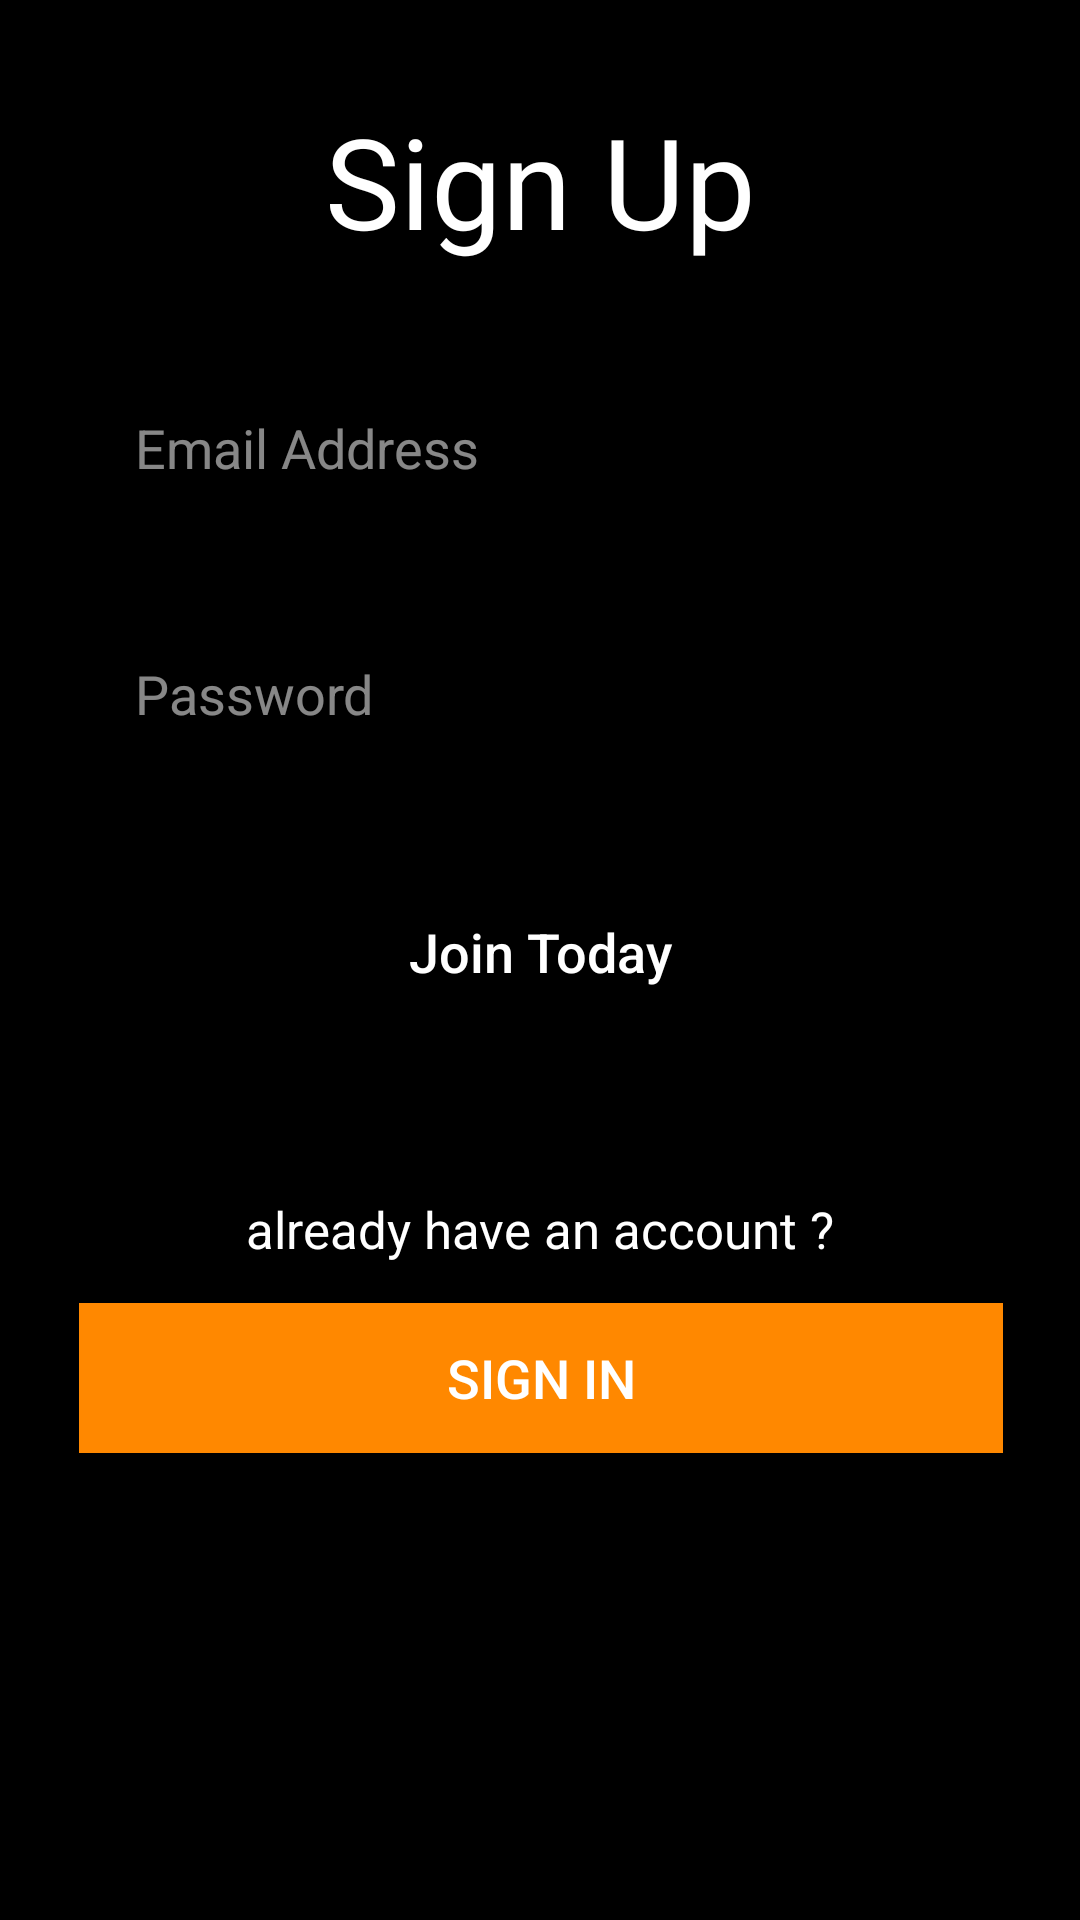

Produce the Android XML layout that renders to this screen, including the resource entries it uses.
<!-- AndroidManifest.xml: application theme AppTheme -->
<!-- res/layout/activity_sign_up.xml -->
<?xml version="1.0" encoding="utf-8"?>
<android.support.constraint.ConstraintLayout xmlns:android="http://schemas.android.com/apk/res/android"
    xmlns:app="http://schemas.android.com/apk/res-auto"
    xmlns:tools="http://schemas.android.com/tools"
    android:layout_width="match_parent"
    android:layout_height="match_parent"
    android:background="@android:color/black"
    tools:context=".UI.SignUpAct">

    <TextView
        android:id="@+id/textView2"
        android:layout_width="wrap_content"
        android:layout_height="wrap_content"
        android:layout_marginStart="8dp"
        android:layout_marginLeft="8dp"
        android:layout_marginTop="32dp"
        android:layout_marginEnd="8dp"
        android:layout_marginRight="8dp"
        android:lineSpacingExtra="6dp"
        android:text="Sign Up"
        android:textColor="#FFF"
        android:textSize="42sp"
        app:layout_constraintEnd_toEndOf="parent"
        app:layout_constraintStart_toStartOf="parent"
        app:layout_constraintTop_toTopOf="parent" />


    <EditText
        android:id="@+id/Email_Sign_Up"
        android:layout_width="310dp"
        android:layout_height="58dp"
        android:layout_marginStart="8dp"
        android:layout_marginLeft="8dp"
        android:layout_marginTop="32dp"
        android:layout_marginEnd="8dp"
        android:layout_marginRight="8dp"
        android:background="@drawable/bginput"
        android:hint="Email Address"
        android:inputType="textEmailAddress"
        android:paddingLeft="20dp"
        android:paddingTop="10dp"
        android:paddingBottom="10dp"
        android:textColor="@android:color/white"
        android:textColorHint="#87ffffff"
        app:layout_constraintEnd_toEndOf="parent"
        app:layout_constraintStart_toStartOf="parent"
        app:layout_constraintTop_toBottomOf="@+id/textView2" />

    <EditText
        android:id="@+id/password_signup"
        android:layout_width="310dp"
        android:layout_height="58dp"
        android:layout_marginStart="8dp"
        android:layout_marginLeft="8dp"
        android:layout_marginTop="24dp"
        android:layout_marginEnd="8dp"
        android:layout_marginRight="8dp"
        android:background="@drawable/bginput"
        android:hint="Password"
        android:inputType="textPassword"
        android:paddingLeft="20dp"
        android:paddingTop="10dp"
        android:paddingBottom="10dp"
        android:textColor="@android:color/white"
        android:textColorHint="#87ffffff"
        app:layout_constraintEnd_toEndOf="parent"
        app:layout_constraintStart_toStartOf="parent"
        app:layout_constraintTop_toBottomOf="@+id/Email_Sign_Up" />

    <ProgressBar
        android:id="@+id/loading_signup"
        android:layout_width="match_parent"
        android:layout_height="wrap_content"
        android:layout_marginStart="8dp"
        android:layout_marginLeft="8dp"
        android:layout_marginEnd="8dp"
        android:layout_marginRight="8dp"
        android:layout_marginBottom="8dp"
        android:visibility="invisible"
        app:layout_constraintBottom_toBottomOf="parent"
        app:layout_constraintEnd_toEndOf="parent"
        app:layout_constraintStart_toStartOf="parent" />

    <Button
        android:id="@+id/btnjoin_signup"
        android:layout_width="308dp"
        android:layout_height="50dp"
        android:layout_marginStart="8dp"
        android:layout_marginLeft="8dp"
        android:layout_marginTop="32dp"
        android:layout_marginEnd="8dp"
        android:layout_marginRight="8dp"
        android:background="@drawable/bgbtn"
        android:text="Join Today"
        android:textAllCaps="false"
        android:textColor="#FFF"
        android:textSize="18sp"
        app:layout_constraintEnd_toEndOf="parent"
        app:layout_constraintStart_toStartOf="parent"
        app:layout_constraintTop_toBottomOf="@+id/password_signup" />

    <TextView
        android:id="@+id/textviewtext"
        android:layout_width="wrap_content"
        android:layout_height="wrap_content"
        android:layout_marginStart="8dp"
        android:layout_marginTop="56dp"
        android:layout_marginEnd="8dp"
        android:text="already have an account ?"
        android:textColor="#ffffff"
        android:textSize="17sp"
        app:layout_constraintEnd_toEndOf="parent"
        app:layout_constraintStart_toStartOf="parent"
        app:layout_constraintTop_toBottomOf="@+id/btnjoin_signup" />

    <Button
        android:id="@+id/btnLogin_signup"
        android:layout_width="308dp"
        android:layout_height="50dp"
        android:layout_marginStart="8dp"
        android:layout_marginTop="92dp"
        android:layout_marginEnd="8dp"
        android:background="@android:color/holo_orange_dark"
        android:text="SIGN IN"
        android:textAllCaps="false"
        android:textColor="#FFF"
        android:textSize="18sp"
        app:layout_constraintEnd_toEndOf="parent"
        app:layout_constraintHorizontal_bias="0.505"
        app:layout_constraintStart_toStartOf="parent"
        app:layout_constraintTop_toBottomOf="@+id/btnjoin_signup" />
</android.support.constraint.ConstraintLayout>
<!-- resources referenced by this layout -->
<resources>
  <style name="AppTheme" parent="Theme.AppCompat.Light.NoActionBar">
          
          <item name="colorPrimary">@android:color/white</item>
          <item name="colorPrimaryDark">@color/colorPrimaryDark</item>
          <item name="colorAccent">@color/colorAccent</item>
      </style>
  <!-- not gathered from this repository: default colours our renderer supplied (Android Studio template values) -->
  <color name="colorPrimaryDark">#FF3700B3</color>
  <color name="colorAccent">#FF03DAC5</color>
</resources>
